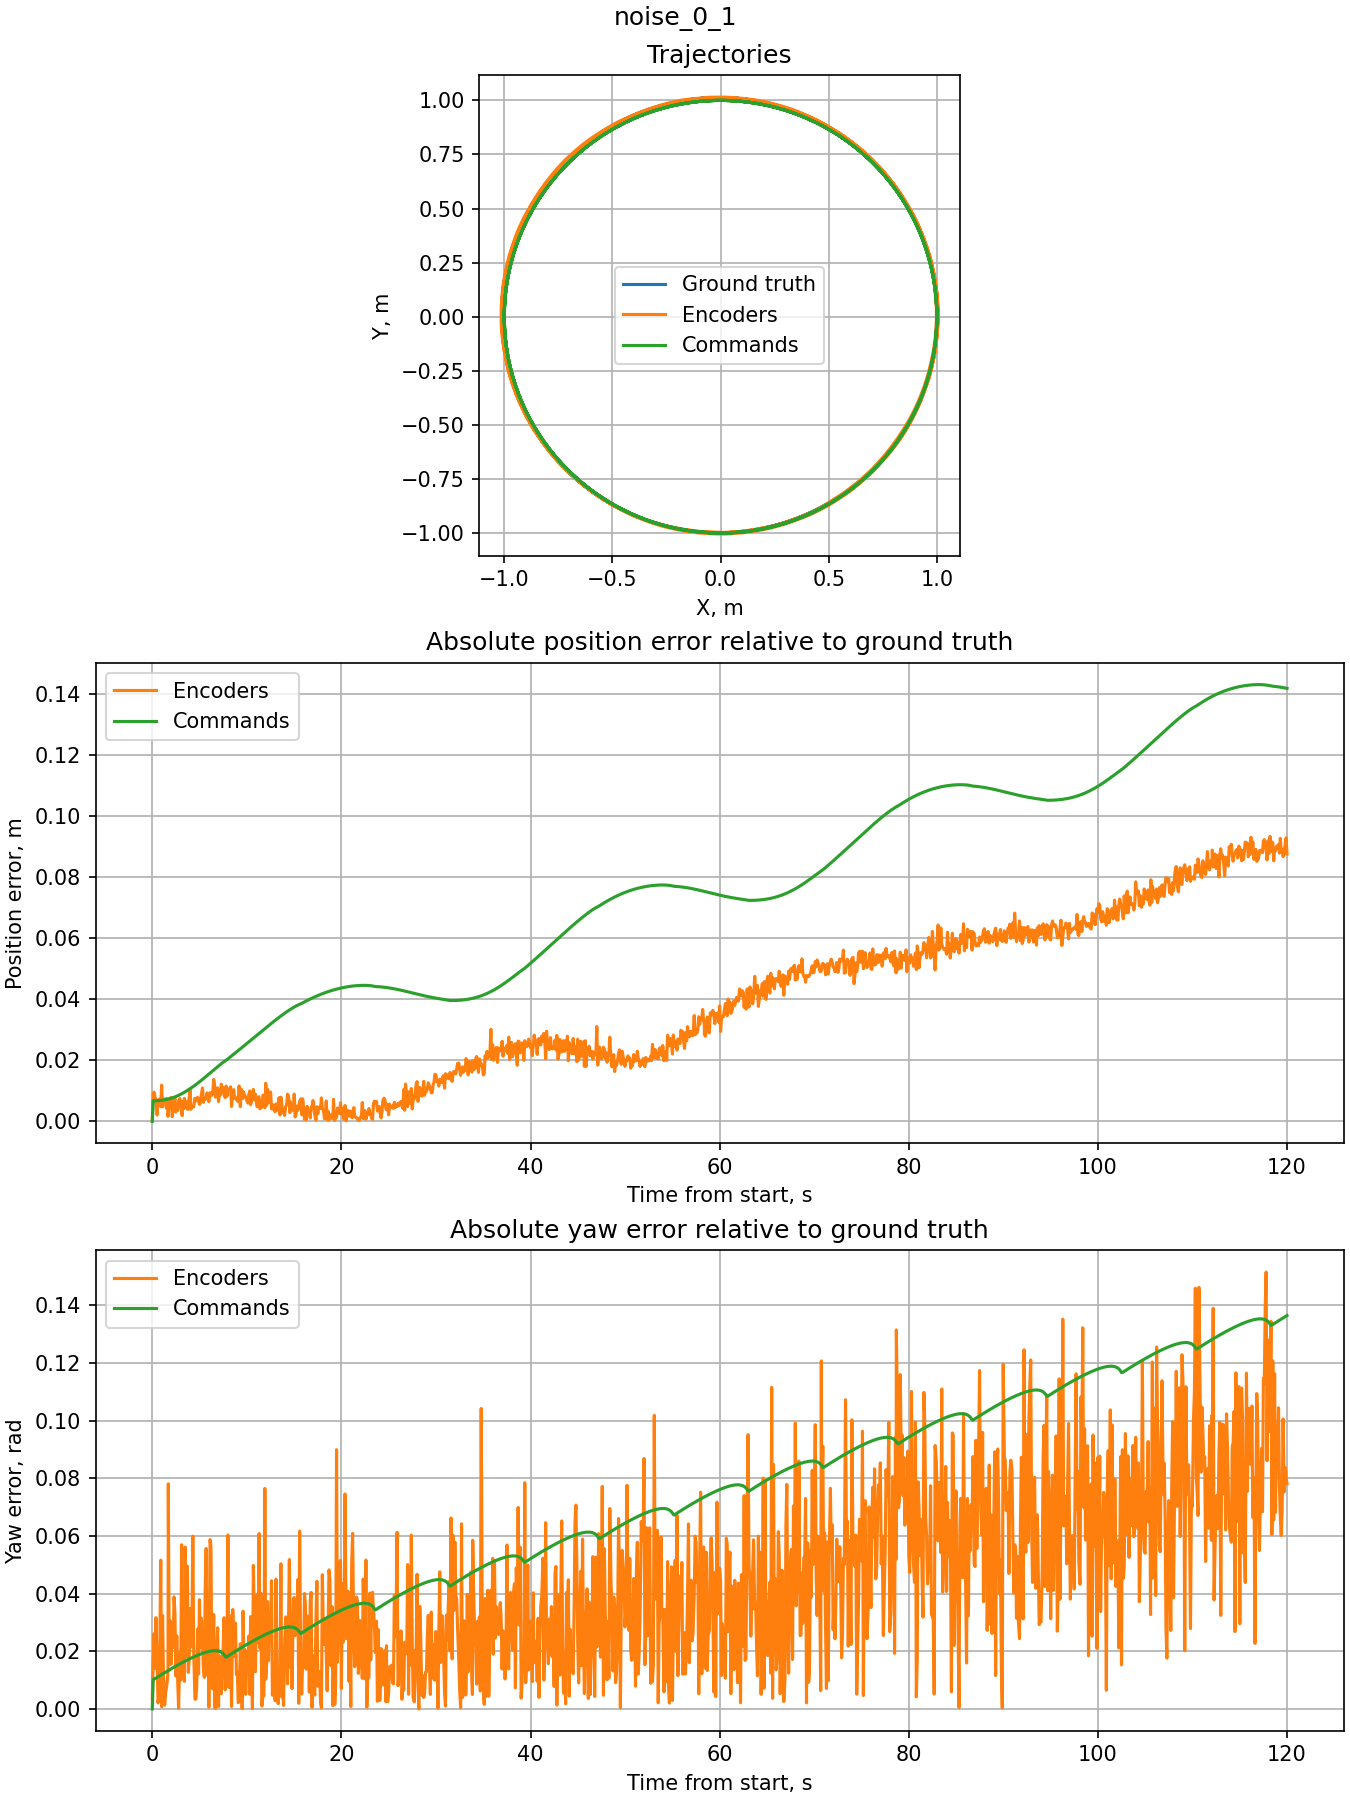

Data behind this chart, as committed beside it:
time_s, simulation_time_s, gt_x, gt_y, gt_yaw, encoder_x, encoder_y, encoder_yaw, encoder_position_error, encoder_yaw_error, command_x, command_y, command_yaw, command_position_error, command_yaw_error, linear_x, angular_z
0.0, 0.928, 1, 2.5763109007259644e-10, 1.571, 1, -0.0003109, 1.574, 0.0003109, 0.003532, 1, 2.5763109007259644e-10, 1.571, 0.0, 0.0, 0.2, 0.2
0.096, 1.024, 1, 0.01242, 1.58, 0.9997, 0.02154, 1.597, 0.009125, 0.01694, 0.9998, 0.0192, 1.59, 0.006779, 0.01024, 0.2, 0.2
0.192, 1.12, 0.9997, 0.03162, 1.599, 0.9992, 0.04122, 1.625, 0.009611, 0.02615, 0.9993, 0.03839, 1.609, 0.006783, 0.01039, 0.2, 0.2
0.288, 1.216, 0.999, 0.05081, 1.618, 0.9981, 0.0588, 1.604, 0.008038, 0.01409, 0.9983, 0.05757, 1.628, 0.006789, 0.01054, 0.2, 0.2
0.384, 1.312, 0.9979, 0.06998, 1.637, 0.9967, 0.07709, 1.669, 0.007202, 0.03165, 0.9971, 0.07672, 1.648, 0.006798, 0.01071, 0.2, 0.2
0.512, 1.44, 0.9959, 0.0955, 1.662, 0.9946, 0.09718, 1.646, 0.002105, 0.01607, 0.9948, 0.1022, 1.673, 0.006816, 0.01097, 0.2, 0.2
0.608, 1.536, 0.994, 0.1146, 1.681, 0.9924, 0.1213, 1.679, 0.006909, 0.002097, 0.9926, 0.1213, 1.692, 0.006833, 0.01117, 0.2, 0.2
0.704, 1.632, 0.9917, 0.1337, 1.7, 0.99, 0.1407, 1.705, 0.007187, 0.004808, 0.9901, 0.1403, 1.712, 0.006855, 0.01137, 0.2, 0.2
0.8, 1.728, 0.9891, 0.1527, 1.719, 0.9873, 0.1598, 1.697, 0.007368, 0.02244, 0.9872, 0.1593, 1.731, 0.00688, 0.01157, 0.2, 0.2
0.896, 1.824, 0.9861, 0.1717, 1.738, 0.9845, 0.1763, 1.79, 0.004882, 0.05158, 0.984, 0.1782, 1.75, 0.00691, 0.01177, 0.2, 0.2
0.992, 1.92, 0.9827, 0.1906, 1.757, 0.9793, 0.202, 1.758, 0.01191, 0.0007871, 0.9804, 0.1971, 1.769, 0.006945, 0.01196, 0.2, 0.2
1.088, 2.016, 0.979, 0.2094, 1.776, 0.9767, 0.2136, 1.809, 0.004808, 0.03241, 0.9764, 0.2159, 1.788, 0.006984, 0.01216, 0.2, 0.2
1.184, 2.112, 0.9749, 0.2282, 1.795, 0.972, 0.2345, 1.784, 0.007012, 0.01132, 0.9721, 0.2346, 1.808, 0.007028, 0.01235, 0.2, 0.2
1.312, 2.24, 0.969, 0.2531, 1.821, 0.9657, 0.2597, 1.819, 0.007357, 0.001339, 0.9658, 0.2594, 1.833, 0.007095, 0.01261, 0.2, 0.2
1.408, 2.336, 0.9641, 0.2716, 1.84, 0.9606, 0.2782, 1.845, 0.007461, 0.005556, 0.9606, 0.2779, 1.852, 0.007151, 0.0128, 0.2, 0.2
1.504, 2.432, 0.9588, 0.2901, 1.859, 0.9562, 0.2935, 1.851, 0.004257, 0.007566, 0.9551, 0.2963, 1.872, 0.007213, 0.01299, 0.2, 0.2
1.6, 2.528, 0.9532, 0.3085, 1.878, 0.9498, 0.3151, 1.868, 0.007482, 0.01009, 0.9492, 0.3146, 1.891, 0.00728, 0.01318, 0.2, 0.2
1.664, 2.592, 0.9493, 0.3206, 1.89, 0.9479, 0.3216, 1.904, 0.001679, 0.01374, 0.9451, 0.3267, 1.904, 0.007327, 0.0133, 0.2, 0.2
1.696, 2.624, 0.9473, 0.3267, 1.897, 0.9451, 0.3287, 1.975, 0.002936, 0.07805, 0.943, 0.3327, 1.91, 0.007352, 0.01337, 0.2, 0.2
1.792, 2.72, 0.941, 0.3449, 1.916, 0.937, 0.3501, 1.931, 0.006612, 0.01547, 0.9365, 0.3508, 1.929, 0.00743, 0.01355, 0.2, 0.2
1.888, 2.816, 0.9343, 0.3629, 1.935, 0.9305, 0.3677, 1.904, 0.006185, 0.03063, 0.9296, 0.3687, 1.948, 0.007514, 0.01374, 0.2, 0.2
1.984, 2.912, 0.9273, 0.3808, 1.954, 0.9231, 0.3874, 1.938, 0.007887, 0.0155, 0.9223, 0.3865, 1.968, 0.007604, 0.01392, 0.2, 0.2
2.112, 3.04, 0.9175, 0.4044, 1.979, 0.916, 0.4038, 2.009, 0.001596, 0.0298, 0.9121, 0.41, 1.993, 0.007732, 0.01417, 0.2, 0.2
2.208, 3.136, 0.9097, 0.422, 1.998, 0.9072, 0.4251, 2.019, 0.004066, 0.02137, 0.9041, 0.4274, 2.012, 0.007836, 0.01435, 0.2, 0.2
2.304, 3.232, 0.9016, 0.4394, 2.017, 0.8978, 0.4442, 2.056, 0.006141, 0.03886, 0.8957, 0.4447, 2.032, 0.007944, 0.01453, 0.2, 0.2
2.4, 3.328, 0.8932, 0.4566, 2.036, 0.8887, 0.4627, 2.069, 0.007537, 0.03279, 0.887, 0.4618, 2.051, 0.008059, 0.01471, 0.2, 0.2
2.496, 3.424, 0.8844, 0.4737, 2.055, 0.8819, 0.4755, 2.067, 0.003084, 0.01141, 0.878, 0.4787, 2.07, 0.008179, 0.01488, 0.2, 0.2
2.592, 3.52, 0.8754, 0.4906, 2.074, 0.8724, 0.4932, 2.099, 0.003918, 0.02536, 0.8686, 0.4955, 2.089, 0.008305, 0.01506, 0.2, 0.2
2.688, 3.616, 0.8659, 0.5074, 2.093, 0.8627, 0.509, 2.103, 0.003641, 0.009866, 0.8589, 0.5121, 2.108, 0.008437, 0.01524, 0.2, 0.2
2.784, 3.712, 0.8562, 0.5239, 2.112, 0.8514, 0.5286, 2.112, 0.006691, 0.0002593, 0.849, 0.5285, 2.128, 0.008574, 0.01541, 0.2, 0.2
2.912, 3.84, 0.8428, 0.5457, 2.138, 0.8378, 0.5513, 2.157, 0.007513, 0.01963, 0.8351, 0.55, 2.153, 0.008766, 0.01564, 0.2, 0.2
3.008, 3.936, 0.8323, 0.5618, 2.157, 0.8281, 0.566, 2.167, 0.005984, 0.01002, 0.8244, 0.566, 2.172, 0.008915, 0.01581, 0.2, 0.2
3.104, 4.032, 0.8216, 0.5778, 2.176, 0.8189, 0.5791, 2.233, 0.002994, 0.05693, 0.8134, 0.5817, 2.192, 0.00907, 0.01598, 0.2, 0.2
3.168, 4.096, 0.8143, 0.5883, 2.188, 0.8123, 0.5883, 2.177, 0.00192, 0.0111, 0.8059, 0.592, 2.204, 0.009177, 0.01609, 0.2, 0.2
3.2, 4.128, 0.8105, 0.5935, 2.195, 0.8056, 0.5977, 2.213, 0.006539, 0.01788, 0.8021, 0.5972, 2.211, 0.00923, 0.01615, 0.2, 0.2
3.296, 4.224, 0.7992, 0.609, 2.214, 0.795, 0.6114, 2.24, 0.004874, 0.02593, 0.7905, 0.6125, 2.23, 0.009396, 0.01631, 0.2, 0.2
3.36, 4.288, 0.7915, 0.6192, 2.226, 0.7875, 0.6208, 2.242, 0.004274, 0.0156, 0.7826, 0.6226, 2.243, 0.009509, 0.01642, 0.2, 0.2
3.392, 4.32, 0.7875, 0.6242, 2.233, 0.7814, 0.6287, 2.223, 0.007574, 0.009589, 0.7786, 0.6275, 2.249, 0.009566, 0.01648, 0.2, 0.2
3.488, 4.416, 0.7756, 0.6393, 2.252, 0.7702, 0.6425, 2.308, 0.006303, 0.05615, 0.7664, 0.6424, 2.268, 0.009741, 0.01664, 0.2, 0.2
3.584, 4.512, 0.7634, 0.6541, 2.271, 0.7577, 0.6573, 2.253, 0.006536, 0.01823, 0.7539, 0.657, 2.288, 0.009921, 0.0168, 0.2, 0.2
3.712, 4.64, 0.7467, 0.6735, 2.296, 0.7427, 0.6741, 2.247, 0.004025, 0.04951, 0.7368, 0.6761, 2.313, 0.01017, 0.01701, 0.2, 0.2
3.808, 4.736, 0.7338, 0.6878, 2.315, 0.7299, 0.6874, 2.328, 0.003982, 0.0127, 0.7237, 0.6901, 2.332, 0.01036, 0.01717, 0.2, 0.2
3.904, 4.832, 0.7207, 0.7018, 2.334, 0.7131, 0.7041, 2.351, 0.007954, 0.0172, 0.7104, 0.7038, 2.352, 0.01055, 0.01732, 0.2, 0.2
4.0, 4.928, 0.7073, 0.7155, 2.353, 0.6979, 0.7197, 2.319, 0.01024, 0.03482, 0.6967, 0.7174, 2.371, 0.01075, 0.01747, 0.2, 0.2
4.096, 5.024, 0.6936, 0.729, 2.372, 0.69, 0.7275, 2.394, 0.00399, 0.02149, 0.6828, 0.7306, 2.39, 0.01095, 0.01762, 0.2, 0.2
4.192, 5.12, 0.6797, 0.7423, 2.391, 0.6754, 0.7402, 2.366, 0.004784, 0.02582, 0.6687, 0.7436, 2.409, 0.01116, 0.01777, 0.2, 0.2
4.288, 5.216, 0.6656, 0.7553, 2.41, 0.6607, 0.7549, 2.47, 0.004887, 0.05993, 0.6543, 0.7563, 2.428, 0.01137, 0.01792, 0.2, 0.2
4.384, 5.312, 0.6512, 0.768, 2.43, 0.6464, 0.7672, 2.449, 0.004789, 0.01967, 0.6396, 0.7687, 2.448, 0.01158, 0.01806, 0.2, 0.2
4.512, 5.44, 0.6316, 0.7845, 2.455, 0.624, 0.7854, 2.452, 0.007608, 0.003384, 0.6197, 0.7848, 2.473, 0.01187, 0.01825, 0.2, 0.2
4.608, 5.536, 0.6166, 0.7965, 2.474, 0.61, 0.7966, 2.477, 0.006674, 0.003458, 0.6045, 0.7966, 2.492, 0.0121, 0.01838, 0.2, 0.2
4.704, 5.632, 0.6015, 0.8083, 2.493, 0.594, 0.8092, 2.501, 0.007483, 0.007942, 0.5891, 0.808, 2.512, 0.01232, 0.01852, 0.2, 0.2
4.8, 5.728, 0.5861, 0.8198, 2.512, 0.5781, 0.8199, 2.54, 0.00792, 0.02773, 0.5735, 0.8192, 2.531, 0.01255, 0.01865, 0.2, 0.2
4.896, 5.824, 0.5704, 0.8309, 2.531, 0.5637, 0.8298, 2.543, 0.006816, 0.01219, 0.5577, 0.8301, 2.55, 0.01278, 0.01878, 0.2, 0.2
4.992, 5.92, 0.5546, 0.8418, 2.55, 0.5497, 0.8391, 2.588, 0.005626, 0.03786, 0.5416, 0.8406, 2.569, 0.01301, 0.0189, 0.2, 0.2
5.088, 6.016, 0.5386, 0.8524, 2.569, 0.5331, 0.8497, 2.548, 0.006102, 0.02125, 0.5254, 0.8508, 2.588, 0.01325, 0.01902, 0.2, 0.2
5.184, 6.112, 0.5223, 0.8626, 2.588, 0.5136, 0.8617, 2.62, 0.008786, 0.03149, 0.509, 0.8608, 2.608, 0.01349, 0.01914, 0.2, 0.2
5.312, 6.24, 0.5004, 0.8758, 2.614, 0.4894, 0.8759, 2.638, 0.01101, 0.02371, 0.4868, 0.8735, 2.633, 0.01381, 0.01929, 0.2, 0.2
5.408, 6.336, 0.4837, 0.8854, 2.633, 0.4788, 0.8815, 2.647, 0.00628, 0.01403, 0.4699, 0.8827, 2.652, 0.01405, 0.0194, 0.2, 0.2
5.504, 6.432, 0.4669, 0.8946, 2.652, 0.46, 0.8914, 2.641, 0.007572, 0.01095, 0.4529, 0.8916, 2.672, 0.0143, 0.0195, 0.2, 0.2
5.6, 6.528, 0.4498, 0.9035, 2.671, 0.4437, 0.8996, 2.629, 0.007257, 0.04183, 0.4357, 0.9001, 2.691, 0.01454, 0.0196, 0.2, 0.2
... 1,160 more rows
